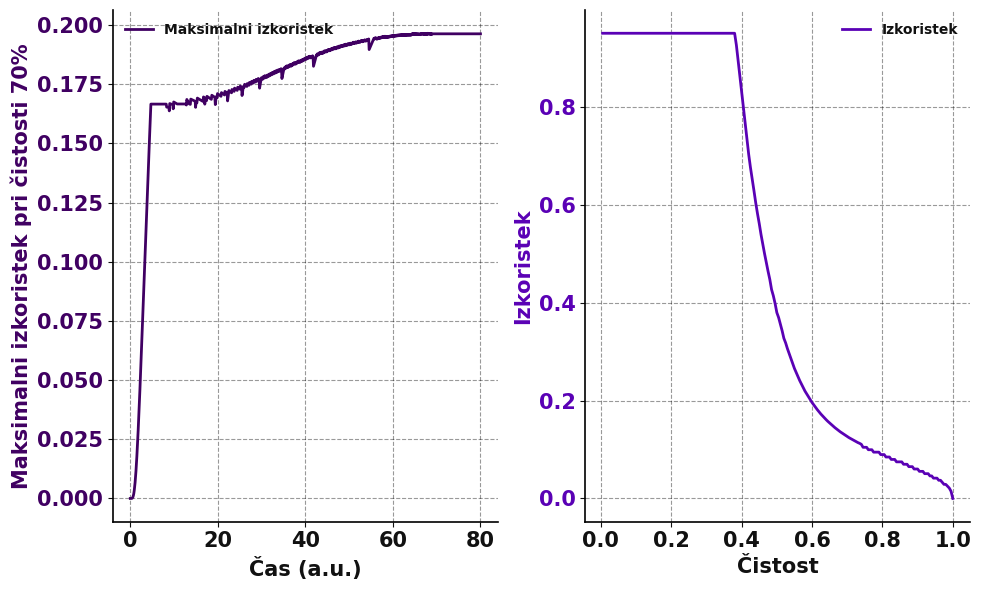

The matplotlib source for this figure:
import numpy as np
import matplotlib.pyplot as plt
import matplotlib.pyplot as plt
import seaborn as sns
import matplotlib as mpl

# Pisava
plt.rcParams["font.family"] = "Roboto"

# Stil
plt.style.use("default")

# Nastavitve za večje pisave in kontrast
plt.rcParams.update(
    {
        "font.weight": "bold",
        "axes.labelweight": "bold",
        "axes.titleweight": "bold",
        "figure.facecolor": "white",
        "axes.facecolor": "white",
        "axes.edgecolor": "black",
        "axes.linewidth": 1.2,
        "axes.titlesize": 18,
        "axes.labelsize": 15,
        "xtick.labelsize": 15,
        "ytick.labelsize": 15,
        "axes.labelcolor": "#111111",
        "axes.grid": True,
        "grid.color": "black",
        "grid.alpha": 0.4,
        "grid.linestyle": "--",
        "xtick.color": "#111111",
        "ytick.color": "#111111",
        "lines.linewidth": 2,
        "text.color": "#111111",
        "axes.spines.top": False,
        "axes.spines.right": False,
        "legend.frameon": False,
    }
)


# Uporaba palete gist_rainbow
palette = sns.color_palette("gnuplot", 15)
sns.set_palette(palette)


# =============================================================================
# Optimizirane funkcije za odvod, ki delujejo v vektorizirani obliki
# =============================================================================
def first_derivative_vec(f, dx):
    """
    Vektorizirana funkcija za izračun prvega odvoda.
    f: vhodno polje (zadnja dimenzija = prostor)
    dx: razdalja med točkami
    Vrne: novo polje prvega odvoda vzdolž zadnje dimenzije.
    """
    df = np.empty_like(f)
    df[..., 0] = (f[..., 1] - f[..., 0]) / dx
    df[..., 1:-1] = (f[..., 2:] - f[..., :-2]) / (2 * dx)
    df[..., -1] = (f[..., -1] - f[..., -2]) / dx
    return df


def second_derivative_vec(f, dx):
    """
    Vektorizirana funkcija za izračun drugega odvoda.
    f: vhodno polje (zadnja dimenzija = prostor)
    dx: korak v prostoru
    Vrne: polje drugega odvoda vzdolž zadnje dimenzije.
    """
    d2f = np.empty_like(f)
    d2f[..., 0] = (f[..., 2] - 2 * f[..., 1] + f[..., 0]) / dx**2
    d2f[..., 1:-1] = (f[..., 2:] - 2 * f[..., 1:-1] + f[..., :-2]) / dx**2
    d2f[..., -1] = (f[..., -1] - 2 * f[..., -2] + f[..., -3]) / dx**2
    return d2f


# =============================================================================
# Ostale funkcije (skoraj nespremenjene)
# =============================================================================
def time_derivative(f, df, d2f, f_p, param):
    vel, diffusion, absorption = param
    term1 = -vel * df
    term2 = diffusion * d2f
    term3 = -absorption * (f - f_p)
    return term1 + term2 + term3


def time_derivative_p(f, fp, dq, constant):
    return constant * (f - fp) - dq


def time_derivative_q(q, q_star, const):
    return const * (q_star - q)


def get_q_star(conc, A, B, pH, n):
    return A * B * (pH / 7) ** n * conc / (1 + B * (pH / 7) ** n * conc)


def time_derivative_p_complicate(f, df, d2f, r, dq, param):
    diffusion = param[0]
    term1 = diffusion * d2f
    term2 = diffusion * 2 / r * df
    term3 = -dq
    return term1 + term2 + term3


def time_step(f, df, dt):
    return f + dt * df


def racunanje_pH(conc_soli, K_eq):
    c_h = K_eq * conc_soli[0, 0] / conc_soli[1, 0]
    pH = -np.log10(c_h)
    return pH


# =============================================================================
# Funkcija za evolucijo sistema
# =============================================================================
def evolve_system(
    conc,
    conc_soli,
    u_array,
    D,
    D_soli,
    alpha,
    absorb_rate,
    k_q,
    A_q,
    B_q,
    t_0,
    t_max,
    delez_smole,
    zac_conc,
    zac_soli_array,
    dt,
    n_ph,
    K_eq,
):
    """
    Izvede časovno evolucijo sistema z uporabo eksplicitnega Eulerjevega
    časovnega integratorja.

    Vhodni podatki:
      conc          - koncentracije proteinov, dimenzije (N_species, 3, 3, n)
                      (faza 0: tekočinski, faza 1: intermediat, faza 2: vezani na smolo)
      conc_soli     - koncentracije ionov/kisline, dimenzije (vrste, tip, prostor)
                      (npr. 0: sol, 1: kislina)
      u_array       - profil pretoka skozi kolon (ena vrednost na časovno enoto)
      D, D_soli     - difuzijski koeficienti za proteine in topilo
      alpha, absorb_rate, k_q, A_q, B_q, delez_smole, zac_conc, n_ph, K_eq – parametri modela
      zac_soli_array- vhodne koncentracije topila skozi čas (ena vrednost na časovno enoto)
      t_0, t_max, dt- časovni parametri

    Vrne slovar z evolucijskimi podatki:
      "conc"         : končna koncentracijska polja
      "conc_soli"    : končno stanje topila
      "all_outflows" : zgodovina odtokov za vsako vrsto (seznam listov)
      "all_conc_0"   : zgodovina koncentracij na vhodu (prva točka) za vsako vrsto
    """
    N_species = conc.shape[0]
    all_outflows = [[] for _ in range(N_species)]
    all_conc_0 = [[] for _ in range(N_species)]

    dx = 1 / (conc.shape[3] - 1)
    t = t_0

    while t < t_max:
        time_index = int(t)
        zac_soli = zac_soli_array[time_index]
        u = u_array[time_index]

        # Posodobi stanje topila (sol in kislina)
        conc_soli = time_propagation_sol(conc_soli, zac_soli, u, dx, dt, D_soli)

        # Vektorizirano posodabljanje mejnih pogojev in računanje odvoda za proteine
        conc[:, 0, 0, -1] = conc[:, 0, 0, -2]
        conc[:, 0, 1, :] = first_derivative_vec(conc[:, 0, 0, :], dx)
        conc[:, 0, 2, :] = second_derivative_vec(conc[:, 0, 0, :], dx)
        conc[:, 1, 1, :] = first_derivative_vec(conc[:, 1, 0, :], dx)
        conc[:, 1, 2, :] = second_derivative_vec(conc[:, 1, 0, :], dx)

        for i in range(N_species):
            # Časovni odvod za primarno fazo (tekočinski del)
            time_der = time_derivative(
                conc[i, 0, 0, :],
                conc[i, 0, 1, :],
                conc[i, 0, 2, :],
                conc[i, 1, 0, :],
                (u, D[i], alpha[i]),
            )
            # Časovni odvod za intermediat
            time_der_inter = time_derivative_p(
                conc[i, 0, 0, :], conc[i, 1, 0, :], conc[i, 2, 1, :], absorb_rate[i]
            )
            # Izračun pH iz stanja topila
            pH = racunanje_pH(conc_soli, K_eq)
            # Izračun q_star in časovni odvod za vezani na smolo del
            q_star = get_q_star(conc[i, 0, 0, :], A_q, B_q, pH, n_ph)
            time_der_q = time_derivative_q(conc[i, 2, 0, :], q_star, k_q)
            conc[i, 2, 1, :] = time_der_q

            # Posodobi odtok in zabeleži vrednosti
            delta_outflow = u * conc[i, 0, 0, -1] * dt
            # Posodobi akumulirani odtok za vsako vrsto
            if len(all_outflows[i]) == 0:
                all_outflows[i].append(delta_outflow)
            else:
                all_outflows[i].append(all_outflows[i][-1] + delta_outflow)

            # Časovni korak (ekspliti Eulerjev korak)
            conc[i, 0, 0, :] = time_step(conc[i, 0, 0, :], time_der, dt)
            conc[i, 1, 0, :] = time_step(conc[i, 1, 0, :], time_der_inter, dt)
            conc[i, 2, 0, :] = time_step(conc[i, 2, 0, :], time_der_q, dt)

            # Posodobi vhodni mejni pogoj: čeprav lahko fiksno določimo vhod,
            # če želite množični račun, se lahko uporabi formula.
            sum_term = (
                np.sum(conc[i, 0, 0, 1:]) * dx / (1 - delez_smole)
                + np.sum(conc[i, 1, 0, :]) * dx / delez_smole
                + np.sum(conc[i, 2, 0, :]) * dx / delez_smole
            )
            conc[i, 0, 0, 0] = zac_conc[i] - all_outflows[i][-1] - sum_term
            all_conc_0[i].append(conc[i, 0, 0, 0])

        t += dt

    return {
        "conc": conc,
        "conc_soli": conc_soli,
        "all_outflows": all_outflows,
        "all_conc_0": all_conc_0,
    }


# =============================================================================
# Funkcija za analizo odtokov
# =============================================================================
def compute_outflows(all_outflows, zac_conc, dt, t_max, required_purity, N_species):
    """
    Optimized compute_outflows funkcija, ki izvede isto analizo kot originalna,
    vendar uporablja vektorizirane operacije za hitrejši izračun.

    Parametri:
      all_outflows    - seznam, kjer je za vsako vrsto shranjena zgodovina
                        akumuliranega odtoka (seznam dolžine T, kjer T je število časovnih korakov)
      zac_conc        - začetne koncentracije (npr. tuple ali seznam)
      dt              - časovni korak
      t_max           - končni čas simulacije
      required_purity - zahtevana čistost (npr. 0.5)
      N_species       - število opazovanih vrst

    Vrne:
      koncno - matriko (oblike (num_intervals, 2)), kjer:
                - prva kolona vsebuje yield (končni kumulativni odtok, normaliziran z zac_conc)
                - druga kolona vsebuje seznam izbranih intervalnih številk (številke intervalov, ki skupaj dosegajo zahtevano čistost)
    """
    # Pretvorimo zgodovino odtokov v numpy array; predpostavljamo, da so vsi časovni podatki enake dolžine T.
    all_out_arr = np.array([np.array(o) for o in all_outflows])  # Oblika (N_species, T)
    T = all_out_arr.shape[1]

    # Določimo število intervalov – predpostavimo, da je dolžina vsakega intervala 1 časovna enota,
    # kar je enako int(1/dt), kar mora biti delitev časovnega sim. obdobja.
    interval_length = int(0.1 / dt)
    num_intervals = (
        T - 1
    ) // interval_length  # Lahko tudi: num_intervals = int(t_max) - 1

    # Vektorji, kjer bomo shranili za vsak interval:
    # - amount_green: odtok, ki pripada "zeleni" frakciji (za prvo vrsto)
    # - amount_total: skupni odtok (vsota po vseh vrstah)
    # - fraction: razmerje (čistost) v posameznem intervalu
    amount_green = np.empty(num_intervals)
    amount_total = np.empty(num_intervals)
    fractions = np.empty(num_intervals)
    indices = np.arange(num_intervals)

    for i in range(num_intervals):
        start = i * interval_length
        end = (i + 1) * interval_length
        # Od tok za prvo vrsto (zelena) in vsota odtokov (vse vrste)
        green_interval = all_out_arr[0, end] - all_out_arr[0, start]
        total_interval = np.sum(all_out_arr[:, end] - all_out_arr[:, start])
        amount_green[i] = green_interval
        amount_total[i] = total_interval
        fractions[i] = green_interval / (total_interval + 1e-12)

    # Za vsak interval (od začetka do i-tega intervala) zračunamo "kumulativno analizo"
    # tako, da upoštevamo samo intervale 0 .. i in s pomočjo vektorizacije
    koncno = np.zeros((num_intervals, 2), dtype=object)

    for i in range(num_intervals):
        # Uporabimo le intervale do i-tega (vključujoč)
        valid_frac = fractions[: i + 1]
        valid_amt = amount_green[: i + 1]
        valid_idx = indices[: i + 1]

        # Urejamo intervale glede na čistost v padajočem vrstnem redu
        sort_order = np.argsort(valid_frac)[::-1]
        sorted_frac = valid_frac[sort_order]
        sorted_amt = valid_amt[sort_order]
        sorted_idx = valid_idx[sort_order]

        # Vektorizirano kumulativno seštevanje:
        cum_amt = np.cumsum(sorted_amt)
        cum_weighted = np.cumsum(sorted_frac * sorted_amt)
        cum_purity = cum_weighted / (cum_amt + 1e-12)

        # Greedy: Izberemo intervale v danem urejenem zaporedju, dokler kumulativna čistost ostaja
        # nad zahtevano vrednostjo. Poiščemo prvi indeks, kjer se pogoj ne izpolni.
        below_threshold = np.where(cum_purity < required_purity)[0]
        if below_threshold.size > 0:
            j = below_threshold[0]
            if j == 0:
                selected_amt = 0.0
                selected_intervals = []
            else:
                selected_amt = cum_amt[j - 1]
                selected_intervals = sorted_idx[:j]
        else:
            selected_amt = cum_amt[-1]
            selected_intervals = sorted_idx

        # Normaliziramo yield z začetno koncentracijo in pretvorimo izbrane indekse v seštevek + 1
        koncno[i, 0] = selected_amt / zac_conc[0]
        # Ker želimo intervalne številke, jih povečamo za 1
        koncno[i, 1] = [int(x) + 1 for x in selected_intervals]

    return koncno


# =============================================================================
# Funkcija za posodobitev stanja topila (soli in kisline)
# =============================================================================
def time_propagation_sol(conc_soli, zac, u, dx, dt, D_soli):
    """
    Posodobi stanje topila (sol in kislina) z uporabo vektoriziranih odvodov.
    Uporabljamo le prve dve vrste (npr. Na+ in H+).
    """
    for i in range(2):
        conc_soli[i, 0, -1] = conc_soli[i, 0, -2]  # mejni pogoj na odtoku
        conc_soli[i, 1, :] = first_derivative_vec(conc_soli[i, 0, :], dx)
        conc_soli[i, 2, :] = second_derivative_vec(conc_soli[i, 0, :], dx)
        time_der = time_derivative(
            conc_soli[i, 0, :],
            conc_soli[i, 1, :],
            conc_soli[i, 2, :],
            0,  # f_p = 0
            (u, D_soli[0], 0),
        )
        conc_soli[i, 0, :] = time_step(conc_soli[i, 0, :], time_der, dt)
    for i in range(2):
        conc_soli[i, 0, 0] = zac[i]
    return conc_soli


# =============================================================================
# Parametri in inicializacija
# =============================================================================
n = 25  # Število krajevnih točk
x = np.linspace(0, 1, n)
dx = x[1] - x[0]

N_species = 3  # Število beljakovin (prvi je želeni, ostali so nečistoče)
# Struktura koncentracij: (beljakovine, faza, tip podatka, prostor)
# faze: 0 -> tekočinski; 1 -> intermediat; 2 -> vezani na smolo
# tipi podatkov: 0 -> količina, 1 -> 1. odvod, 2 -> 2. odvod
conc = np.zeros((N_species, 3, 3, n))
# Koncentracije ionov/kisline (dimenzije: (vrste, tip, prostor))
conc_soli = np.zeros((3, 3, n))

# Difuzijski koeficienti
D = (0.09, 0.01, 0.015)
D_soli = (0.1, 0.2)
n_ph = 10
delez_smole = 0.5
absorb_rate = (0.1, 0.02, 0.1)
alpha = [absorb_rate[i] * delez_smole / (1 - delez_smole) for i in range(N_species)]
zac_conc = (1, 1, 0.9)  # Začetna koncentracija beljakovin

k_q = 100
B_q = 0.00001
A_q = 10.0
K_eq = 0.00001  # Disociacijska konstanta za kislino

# Inicializacija začetnih pogojev
conc[0, 0, 0, 0] = zac_conc[0]  # Protein A
conc[1, 0, 0, 0] = zac_conc[1]  # Protein B
conc[2, 0, 0, 0] = zac_conc[2]  # Protein B
koncentracija_soli = 0.2
koncentracija_kisline = 0.1
conc_soli[0, 0] = koncentracija_soli
conc_soli[1, 0] = koncentracija_kisline

# Časovni parametri
dt = 0.002
t_0 = 0
t_max = 80.0
required_purity = 0.6
u_array = np.linspace(0.1, 0.1, int(t_max)) / (1 - delez_smole)
arr1 = np.tile(np.array([[0.2, 0.1]]), (int(t_max), 1))
arr2 = np.tile(np.array([[0.3, 0.05]]), (int(t_max) // 2, 1))
zac_soli_array = arr1
# Lahko uporabite tudi:
# zac_soli_array = np.tile(np.array([[0.2, 0.1]]), (int(t_max), 1))

# =============================================================================
# Izvedba evolucije sistema in analiza odtokov
# =============================================================================
# Najprej evolucija sistema
evolution_data = evolve_system(
    conc,
    conc_soli,
    u_array,
    D,
    D_soli,
    alpha,
    absorb_rate,
    k_q,
    A_q,
    B_q,
    t_0,
    t_max,
    delez_smole,
    zac_conc,
    zac_soli_array,
    dt,
    n_ph,
    K_eq,
)

if __name__ == "__main__":
    # Compute yield values over time
    koncno = compute_outflows(
        evolution_data["all_outflows"], zac_conc, dt, t_max, required_purity, N_species
    )
    yield_values_time = [koncno[i][0] for i in range(len(koncno))]

    # Compute yield values for purity
    purity = [0.005 * i for i in range(1, 201)]
    yield_values_purity = []
    for p in purity:
        koncno = compute_outflows(
            evolution_data["all_outflows"], zac_conc, dt, t_max, p, N_species
        )
        yield_values_purity.append(koncno[-1, 0])

    # Create two separate subplots
    fig, axes = plt.subplots(1, 2, figsize=(10, 6))

    # First subplot: Yield over time
    ax1 = axes[0]
    ax1.plot(np.linspace(0, 80, len(yield_values_time)), yield_values_time, color=palette[0], label="Maksimalni izkoristek")
    ax1.set_xlabel("Čas (a.u.)")
    ax1.set_ylabel("Maksimalni izkoristek pri čistosti 70%", color=palette[0])
    ax1.tick_params(axis="y", labelcolor=palette[0])
    #ax1.set_title("Maksimalni izkoristek skozi čas")
    ax1.legend(loc="upper left")

    # Second subplot: Yield vs. purity
    ax2 = axes[1]
    ax2.plot(purity, yield_values_purity, color=palette[1], label="Izkoristek")
    ax2.set_xlabel("Čistost")
    ax2.set_ylabel("Izkoristek", color=palette[1])
    ax2.tick_params(axis="y", labelcolor=palette[1])
    #ax2.set_title("Izkoristek pri določeni čistosti")
    ax2.legend(loc="upper right")

    # Adjust layout and show the plots
    plt.tight_layout()
    plt.savefig("yield_vs_purity_and_time_kot_david.png", dpi=300)  # Save the figure as a PNG
    plt.show()
